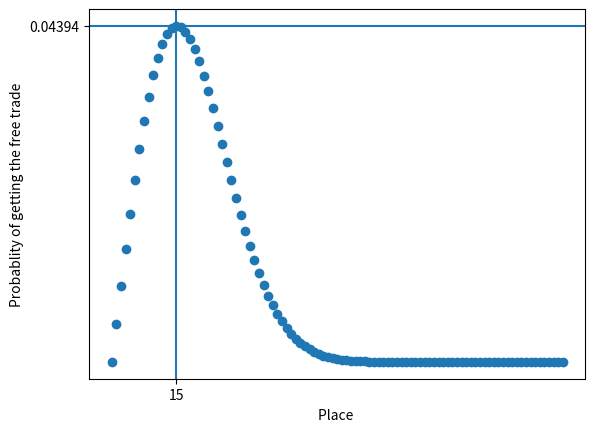

Generate this figure with matplotlib:
import matplotlib.pyplot as plt

placelist = []
probablitylist = []
maxplace, maxprobablity = 0, 0

plt.figure(dpi=600)
for x in range(1, 100):
    probablity = 1
    for i in range(x - 1):
        probablity *= (200 - i) / 200
    probablity *= (x - 1) / 200
    placelist.append(x)
    probablitylist.append(probablity)
    if probablity > maxprobablity:
        maxprobablity = probablity
        maxplace = x
    print(f"{x} th place: {probablity}")

plt.scatter(placelist, probablitylist)
plt.axvline(maxplace)
plt.xticks([maxplace])
plt.axhline(maxprobablity)
plt.yticks([maxprobablity])
plt.xlabel("Place ")
plt.ylabel("Probablity of getting the free trade")
print(f"Max value is {maxprobablity} for place = {maxplace}")

plt.savefig("./Q5 Graph Plot.png", bbox_inches="tight")

